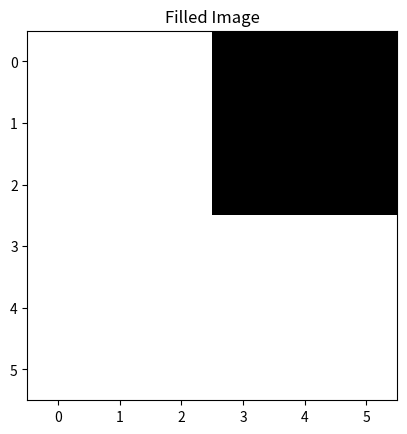

Generate this figure with matplotlib:
import numpy as np
import matplotlib.pyplot as plt

def boundary_fill(image, x, y, fill_color, boundary_color):
    if image[x, y] == fill_color or image[x, y] == boundary_color:
        return

    def fill(x, y):
        if (x < 0 or x >= image.shape[0] or
            y < 0 or y >= image.shape[1] or
            image[x, y] == fill_color or
            image[x, y] == boundary_color):
            return

        image[x, y] = fill_color

        fill(x + 1, y)
        fill(x - 1, y)
        fill(x, y + 1)
        fill(x, y - 1)

    fill(x, y)

# Create an example image (a 2D numpy array)
image = np.array([[1, 1, 1, 2, 2, 2],
                  [1, 1, 1, 2, 2, 2],
                  [1, 1, 1, 2, 2, 2],
                  [3, 3, 3, 4, 4, 4],
                  [3, 3, 3, 4, 4, 4],
                  [3, 3, 3, 4, 4, 4]])

# Print the original image
print("Original Image:")
print(image)

# Plot the original image
plt.imshow(image, cmap='gray', interpolation='none')
plt.title('Original Image')
plt.show()

# Perform boundary fill on the image
boundary_fill(image, 1, 1, 9, 2)

# Print the filled image
print("Filled Image:")
print(image)

# Plot the filled image
plt.imshow(image, cmap='gray', interpolation='none')
plt.title('Filled Image')
plt.show()
